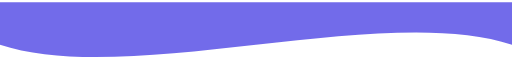
t = 0.00 s
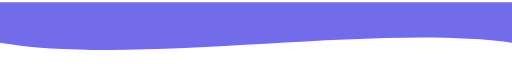
t = 1.25 s
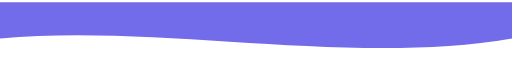
t = 3.75 s
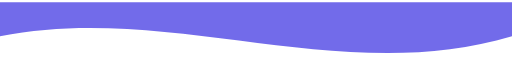
t = 5.00 s
t = 6.25 s: frame unchanged from t = 3.75 s, image omitted
t = 8.75 s: frame unchanged from t = 1.25 s, image omitted

The animated SVG that drew these frames (rendered in a browser with its animation timeline set to each time). Animation: 1 SMIL element (animate=1); one cycle of 10.00 s, repeats indefinitely.

<svg viewBox="0 0 1200 140" xmlns="http://www.w3.org/2000/svg">
  <path d="M0,100 C300,200 900,0 1200,100 L1200,0 L0,0 Z" fill="#4f46e5" opacity="0.8">
    <animate attributeName="d" dur="10s" repeatCount="indefinite"
      values="M0,100 C300,200 900,0 1200,100 L1200,0 L0,0 Z;
              M0,80 C400,0 800,200 1200,80 L1200,0 L0,0 Z;
              M0,100 C300,200 900,0 1200,100 L1200,0 L0,0 Z"/>
  </path>
</svg>
